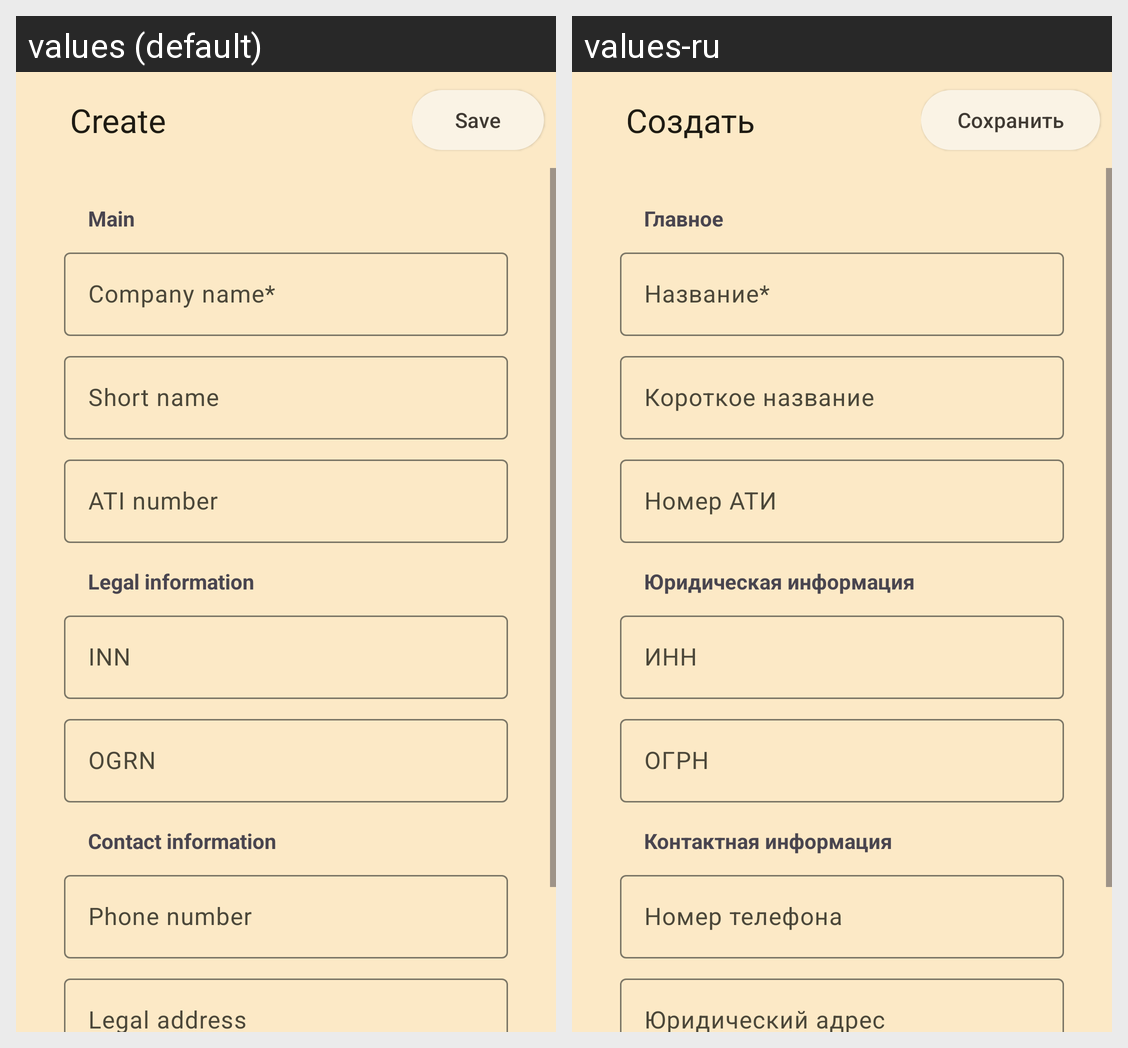

The Android screen above is rendered under two locales of the same app. Produce the string resources it draws, with the default and per-locale values.
Android screen res/layout/fragment_new_customer.xml rendered under 2 locales, left to right: values (default), values-ru. Device: Nexus 5 (rendered at 1080×1920; each locale shown at half size, 540×960, under a caption strip naming it); theme AppTheme.
Strings drawn on this screen, with the default value and each locale's value (text and hints the layout hard-codes, and strings that could not be matched under every locale, appear in the picture but are not listed):

main
  values: Main
  values-ru: Главное

company_name_with_asterisk
  values: Company name*
  values-ru: Название*

short_name
  values: Short name
  values-ru: Короткое название

ati_number
  values: ATI number
  values-ru: Номер АТИ

legal_information
  values: Legal information
  values-ru: Юридическая информация

inn
  values: INN
  values-ru: ИНН

ogrn
  values: OGRN
  values-ru: ОГРН

contact_information
  values: Contact information
  values-ru: Контактная информация

phone_number
  values: Phone number
  values-ru: Номер телефона

legal_address
  values: Legal address
  values-ru: Юридический адрес

create
  values: Create
  values-ru: Создать

save
  values: Save
  values-ru: Сохранить
